Image classification data set "Herbs" (pegasis470/Herbs on GitHub). Class labels (10): belimbing wuluh, jambu biji, jeruk nipis, kemangi, lidah buaya, nangka, pandan, pepaya, seledri, sirih.

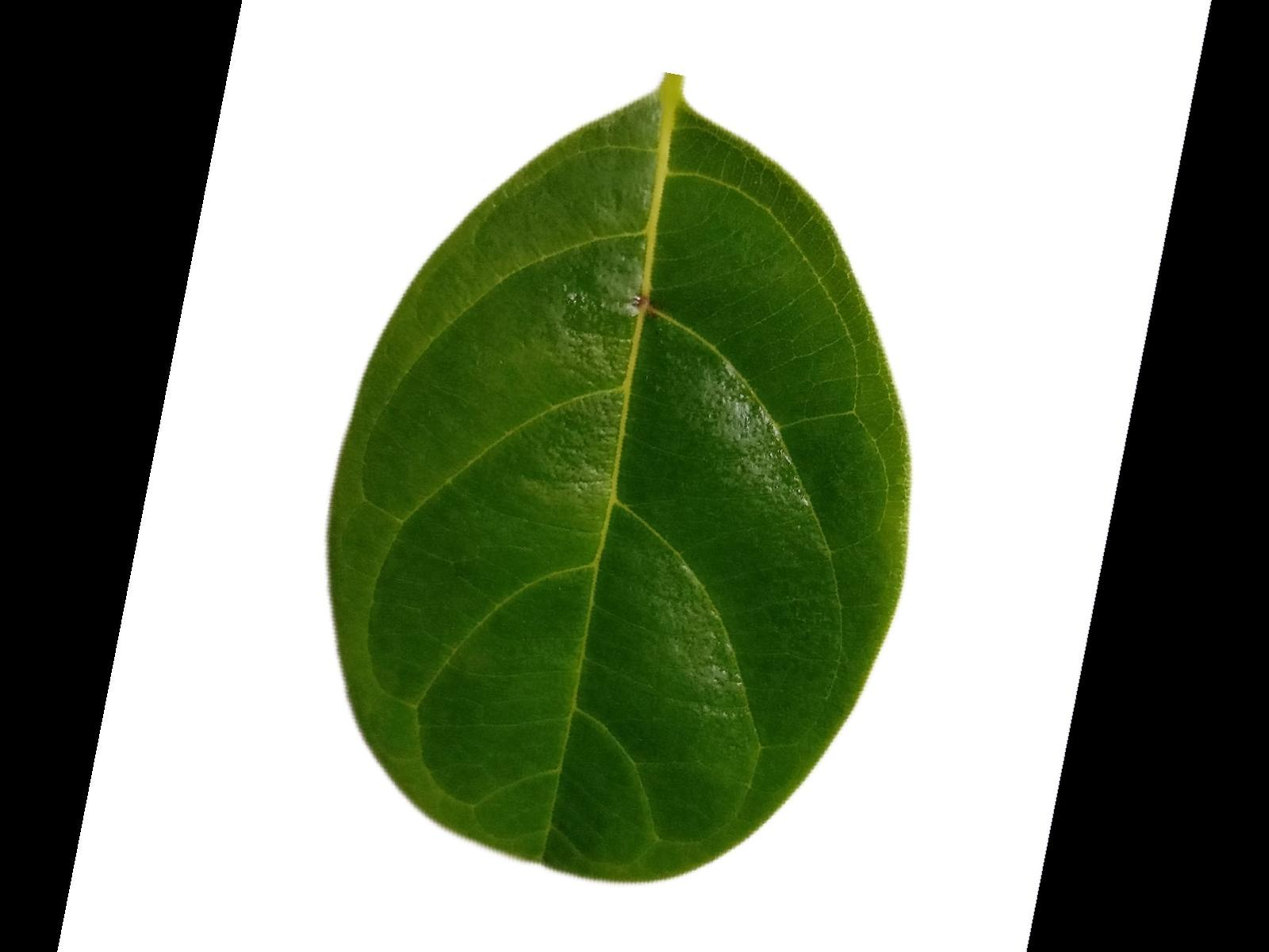
Label: nangka

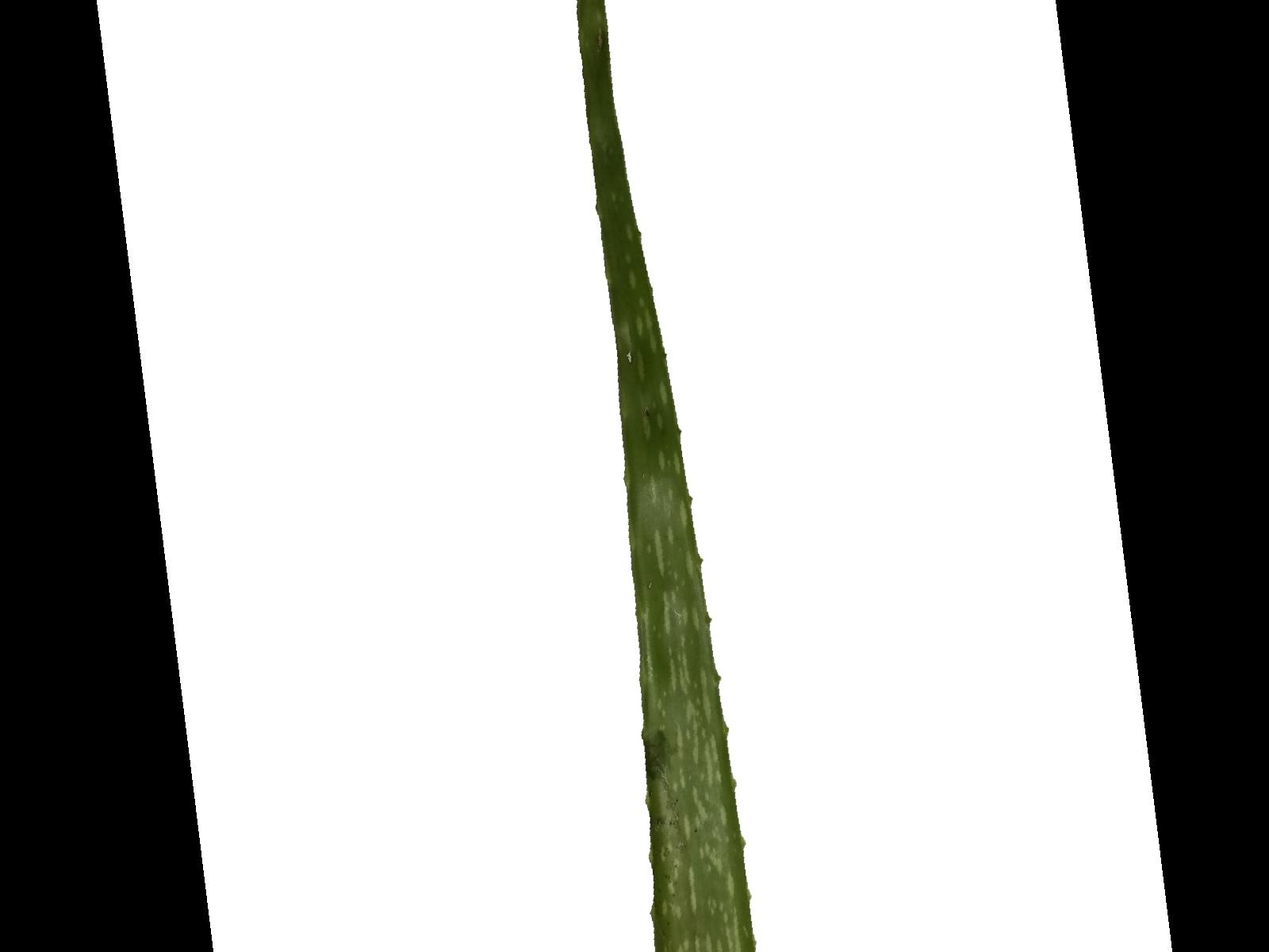
Label: lidah buaya

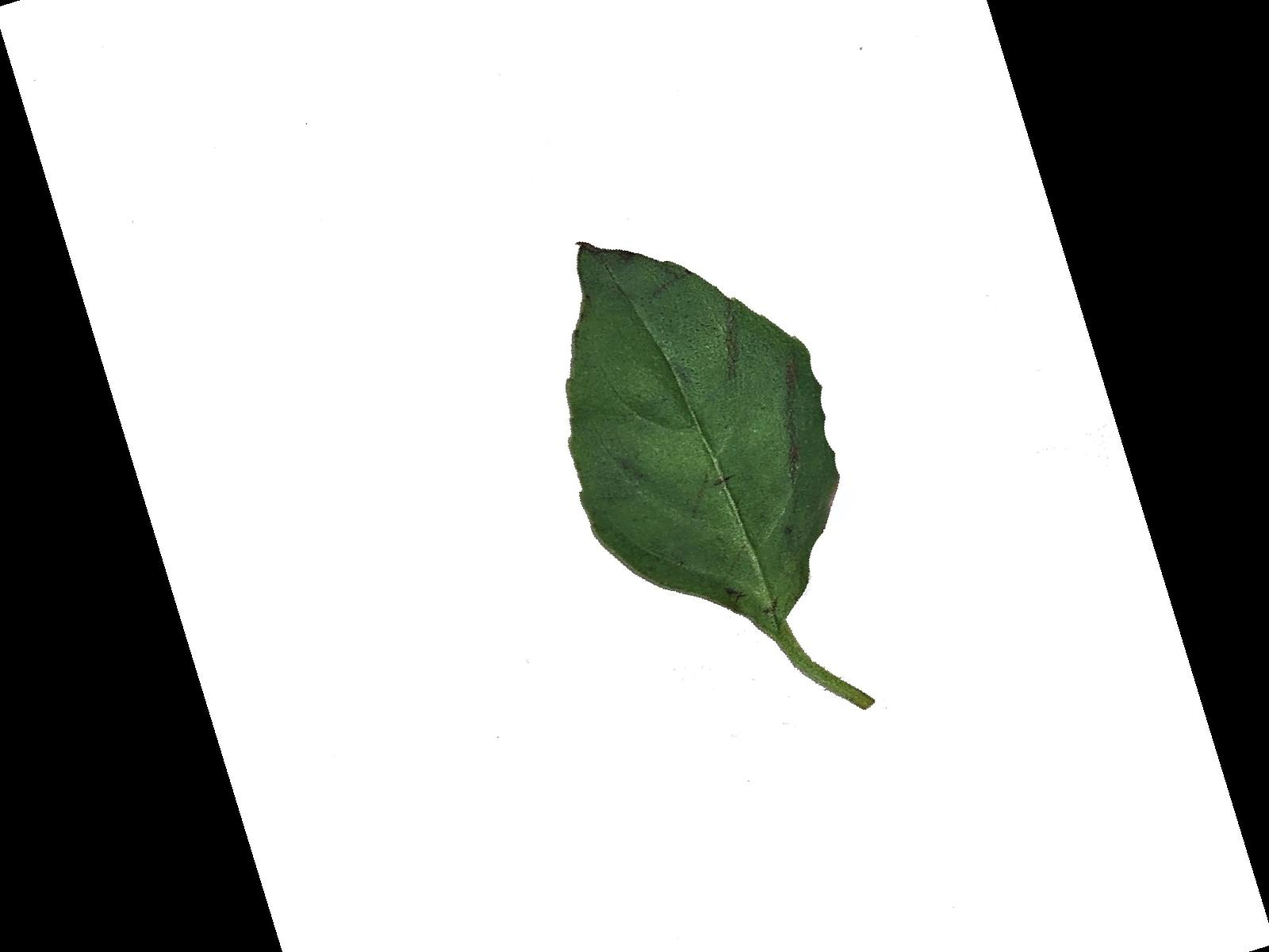
Label: kemangi

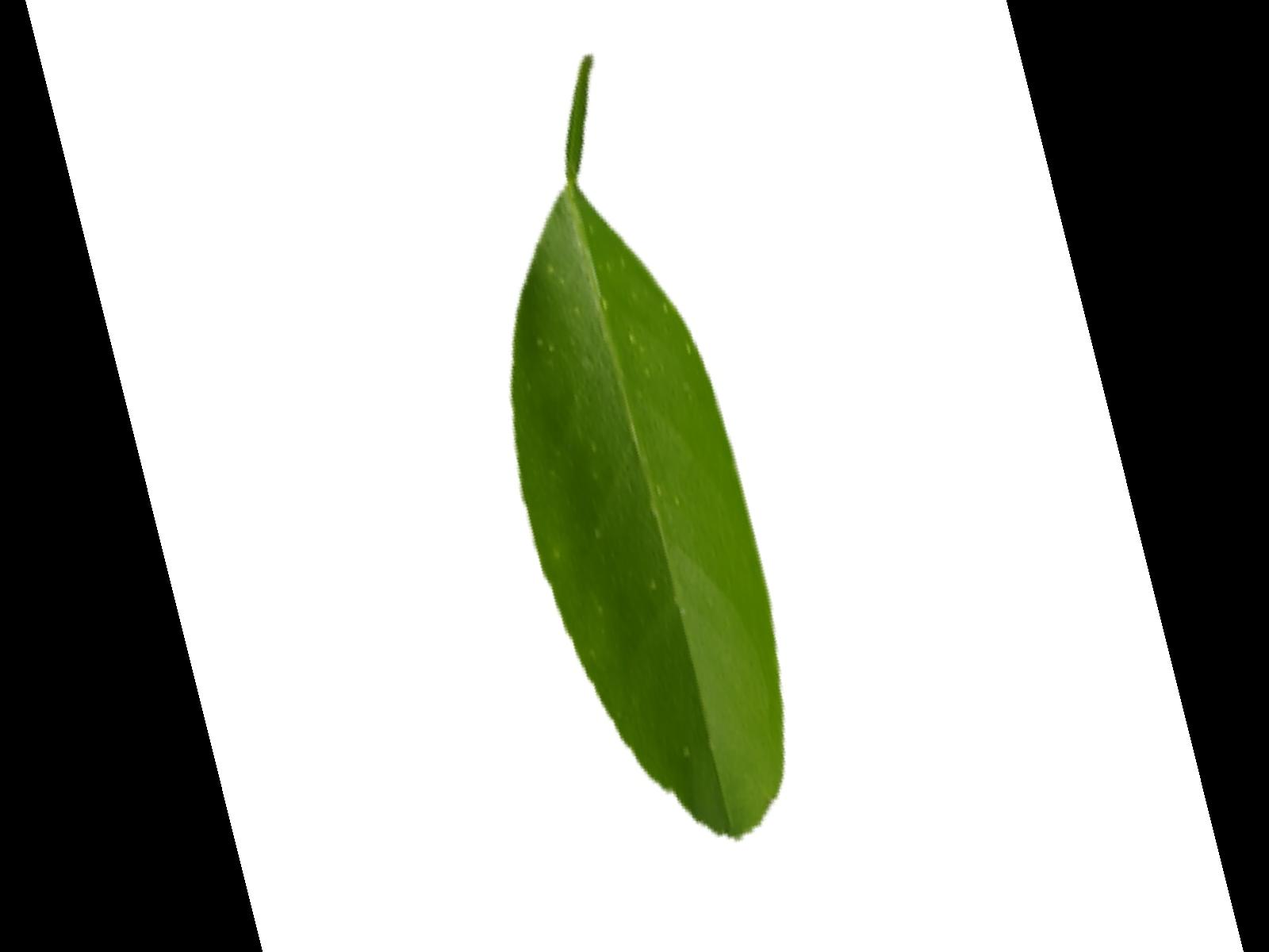
Label: jeruk nipis

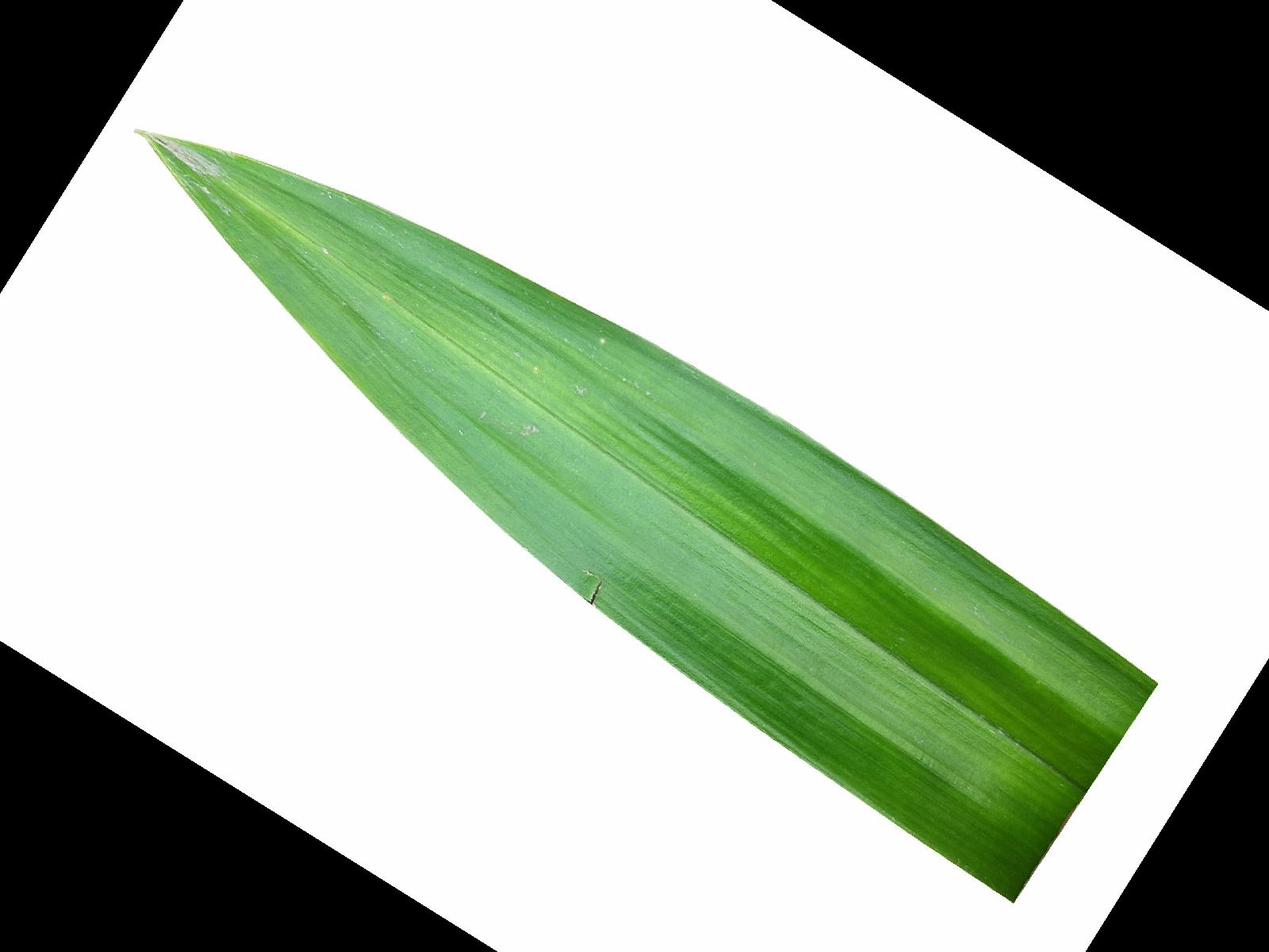
Label: pandan

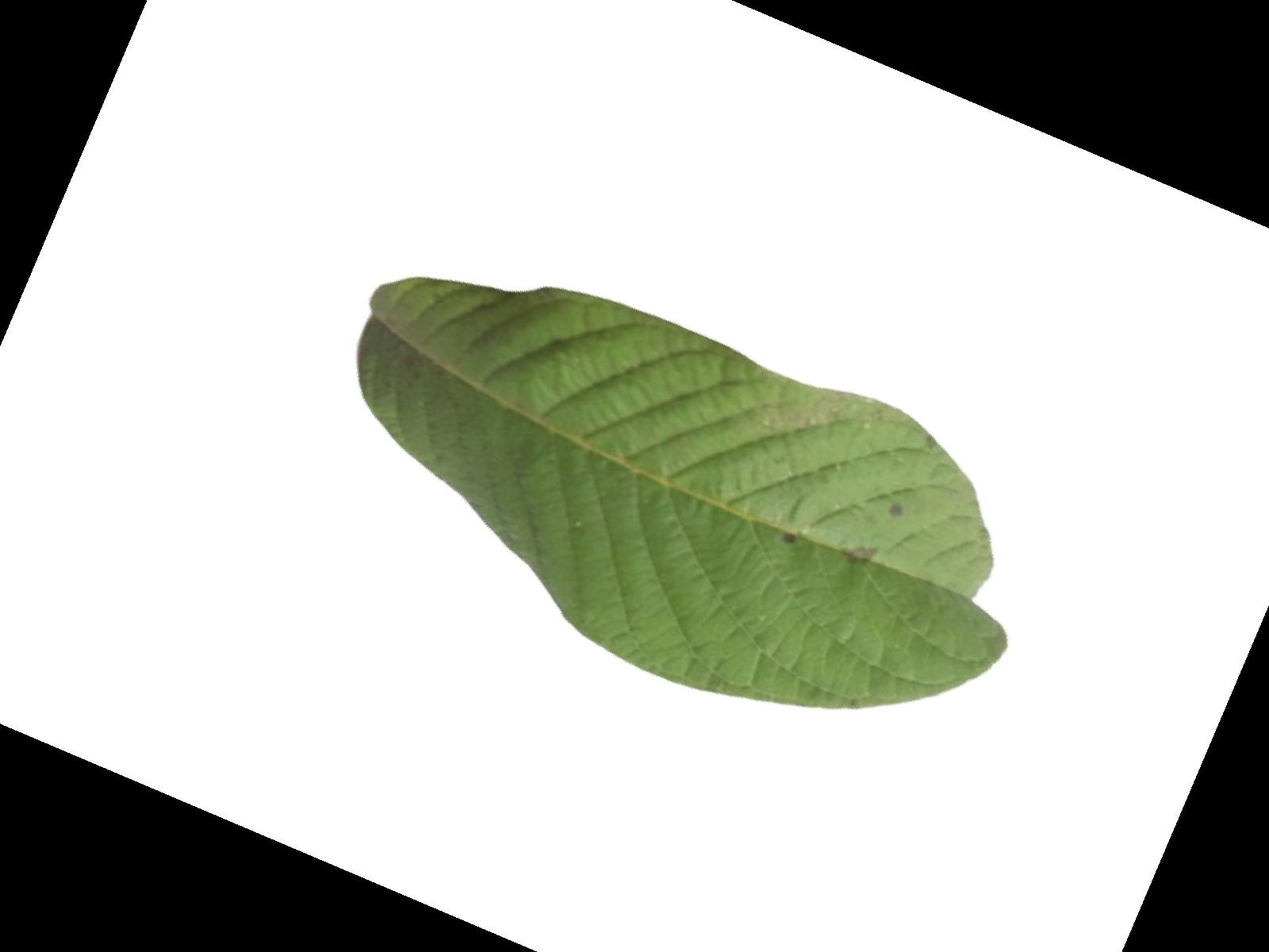
Label: jambu biji
